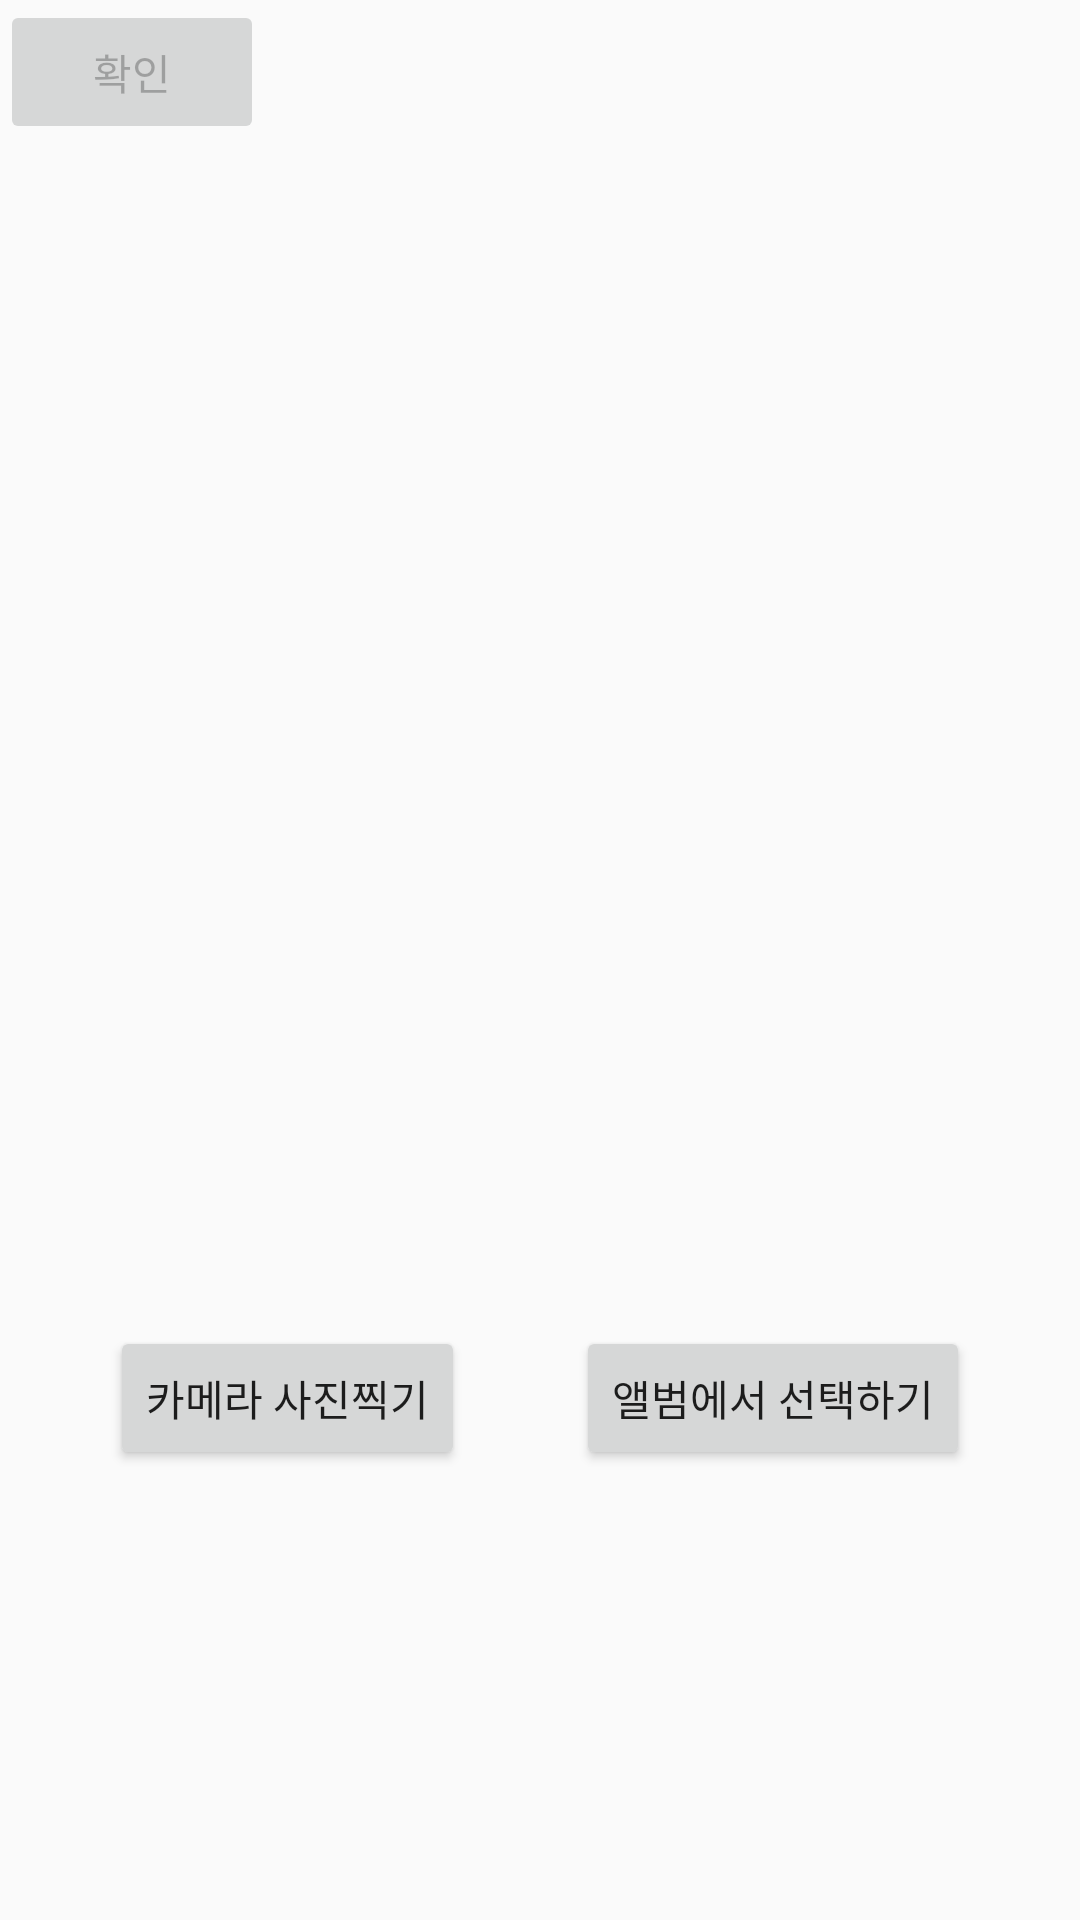

Reconstruct the res/layout file that produces this screen, plus the resources it refers to.
<!-- AndroidManifest.xml: application theme AppTheme -->
<!-- res/layout/activity_camera.xml -->
<?xml version="1.0" encoding="utf-8"?>
<android.support.constraint.ConstraintLayout xmlns:android="http://schemas.android.com/apk/res/android"
    xmlns:app="http://schemas.android.com/apk/res-auto"
    xmlns:tools="http://schemas.android.com/tools"
    android:layout_width="match_parent"
    android:layout_height="match_parent"
    tools:context="com.example.gim_useong.myapplication.CameraActivity">

    <ImageView
        android:id="@+id/img_test"
        android:layout_width="200dp"
        android:layout_height="200dp"
        android:layout_marginTop="20dp"
        android:src="@mipmap/ic_launcher"
        app:layout_constraintLeft_toLeftOf="parent"
        app:layout_constraintRight_toRightOf="parent"
        app:layout_constraintTop_toTopOf="parent"
        android:layout_marginBottom="8dp"
        app:layout_constraintBottom_toTopOf="@+id/btn_camera"
        app:layout_constraintVertical_bias="0.505" />

    <Button
        android:id="@+id/btn_camera"
        android:layout_width="wrap_content"
        android:layout_height="wrap_content"
        android:layout_marginBottom="150dp"
        android:text="카메라 사진찍기"
        app:layout_constraintBottom_toBottomOf="parent"
        app:layout_constraintLeft_toLeftOf="parent"
        app:layout_constraintRight_toLeftOf="@+id/btn_album" />

    <Button
        android:id="@+id/btn_album"
        android:layout_width="wrap_content"
        android:layout_height="wrap_content"
        android:layout_marginBottom="150dp"
        android:text="앨범에서 선택하기"
        app:layout_constraintBottom_toBottomOf="parent"
        app:layout_constraintLeft_toRightOf="@+id/btn_camera"
        app:layout_constraintRight_toRightOf="parent" />

    <Button
        android:id="@+id/btn_ok"
        android:layout_width="wrap_content"
        android:layout_height="wrap_content"
        android:enabled="false"
        android:text="확인"
        tools:layout_editor_absoluteX="148dp"
        tools:layout_editor_absoluteY="401dp" />
</android.support.constraint.ConstraintLayout>
<!-- resources referenced by this layout -->
<resources>
  <style name="AppTheme" parent="Theme.AppCompat.Light.DarkActionBar">
          
          <item name="colorPrimaryDark">@color/colorPrimaryDark</item>
          <item name="colorAccent">@color/colorAccent</item>
          <item name="colorPrimary">@color/toolbarColor</item>
      </style>
  <color name="colorPrimaryDark">#303F9F</color>
  <color name="colorAccent">#FF4081</color>
</resources>
